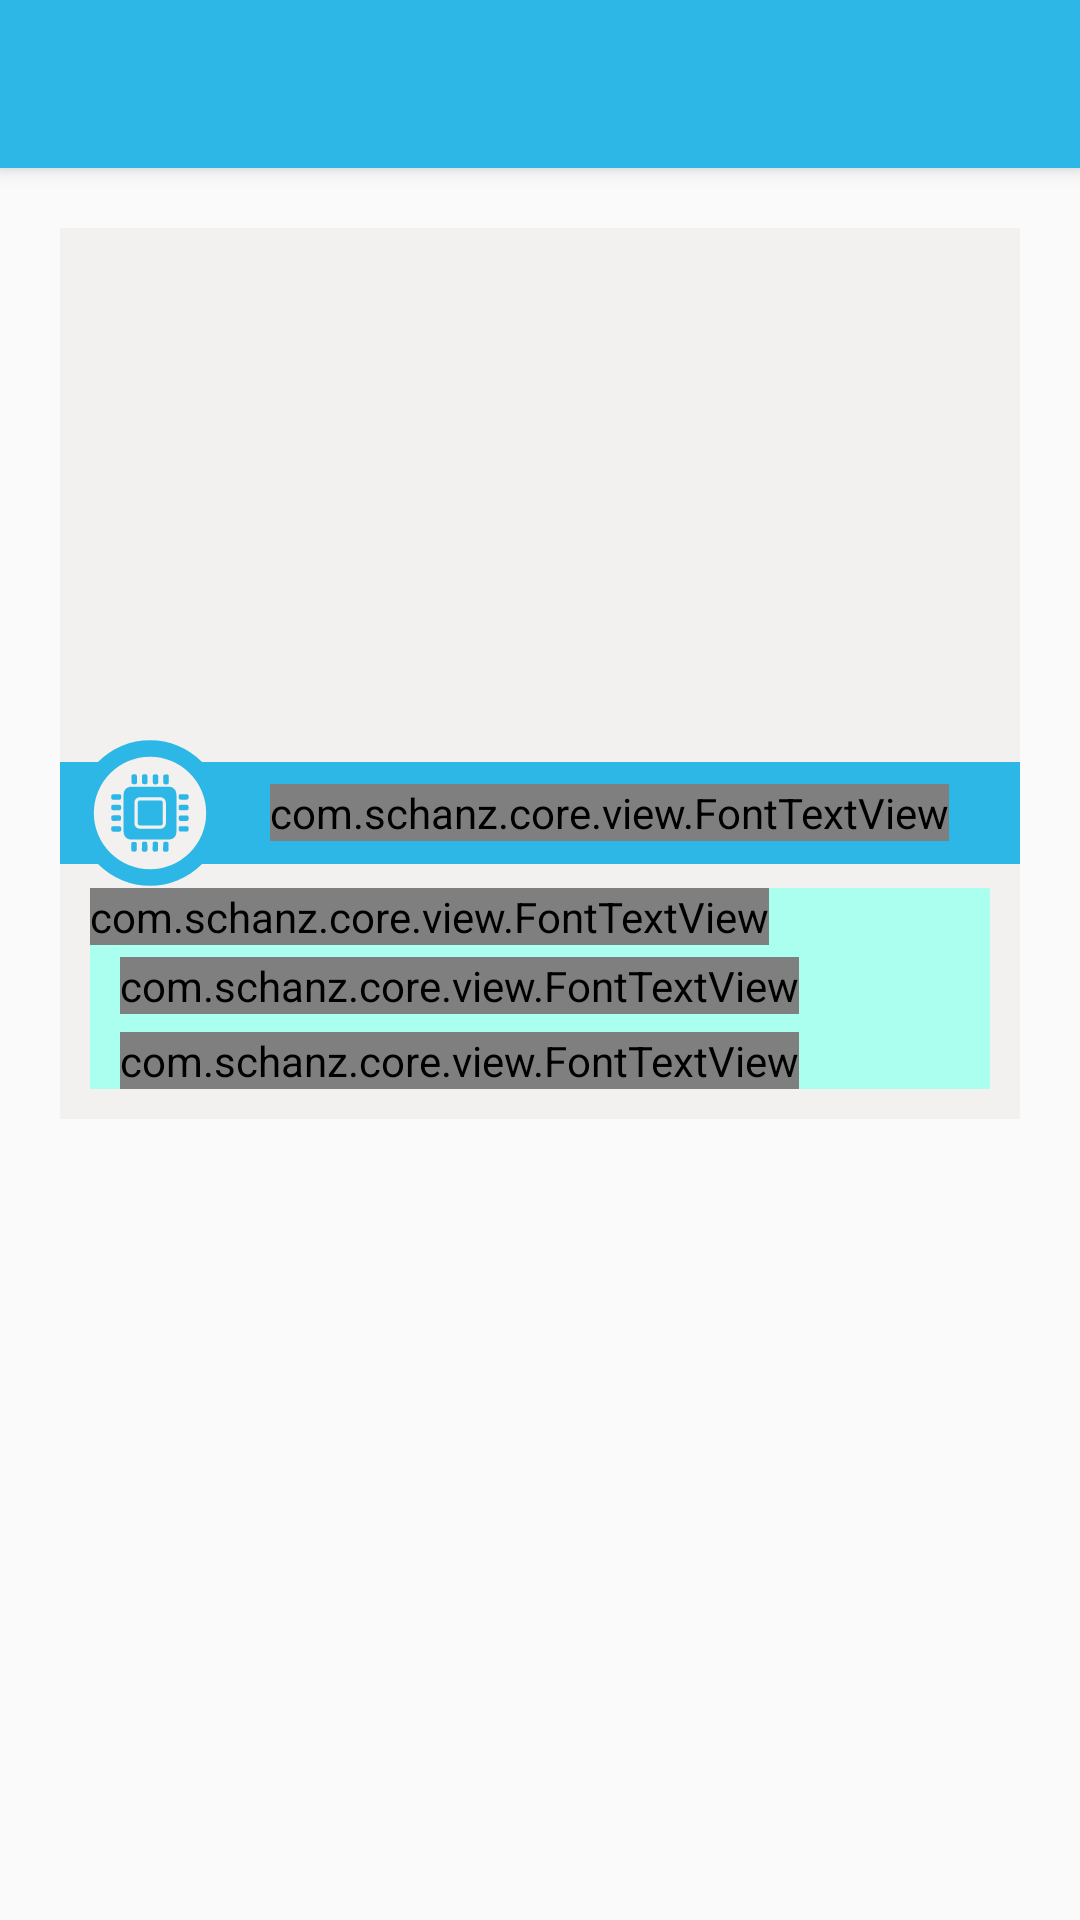

Reconstruct the res/layout file that produces this screen, plus the resources it refers to.
<!-- AndroidManifest.xml: application theme AppTheme -->
<!-- res/layout/app_bar_news.xml -->
<?xml version="1.0" encoding="utf-8"?>
<android.support.design.widget.CoordinatorLayout
    xmlns:android="http://schemas.android.com/apk/res/android"
    xmlns:app="http://schemas.android.com/apk/res-auto"
    xmlns:tools="http://schemas.android.com/tools"
    android:layout_width="match_parent"
    android:layout_height="match_parent"
    android:fitsSystemWindows="true"
    tools:context=".ui.activity.NewsActivity">

    <android.support.design.widget.AppBarLayout
        android:layout_width="match_parent"
        android:layout_height="wrap_content"
        android:theme="@style/AppTheme.AppBarOverlay">

        <android.support.v7.widget.Toolbar
            android:id="@+id/toolbar"
            android:layout_width="match_parent"
            android:layout_height="?attr/actionBarSize"
            android:background="@color/blue_atlantis"
            app:popupTheme="@style/AppTheme.PopupOverlay"/>

    </android.support.design.widget.AppBarLayout>

    <include layout="@layout/news_activity_content"/>

</android.support.design.widget.CoordinatorLayout>
<!-- res/layout/news_activity_content.xml (included above) -->
<?xml version="1.0" encoding="utf-8"?>
<ScrollView
    xmlns:android="http://schemas.android.com/apk/res/android"
    xmlns:app="http://schemas.android.com/apk/res-auto"
    xmlns:tools="http://schemas.android.com/tools"
    android:layout_width="match_parent"
    android:layout_height="match_parent"
    android:background="@drawable/bg_molecule_pattern"
    android:padding="@dimen/padding_xlarge"
    app:layout_behavior="@string/appbar_scrolling_view_behavior"
    tools:context=".ui.activity.NewsActivity"
    tools:showIn="@layout/app_bar_news">

    <LinearLayout
        android:layout_width="match_parent"
        android:layout_height="wrap_content"
        android:background="@color/white_cararra"
        android:orientation="vertical">

        
        <RelativeLayout
            android:layout_width="match_parent"
            android:layout_height="220dp">

            <ImageView
                android:id="@+id/news_image_header"
                android:layout_width="match_parent"
                android:layout_height="match_parent"
                android:layout_marginBottom="@dimen/padding_large"
                android:scaleType="fitXY"
                android:src="@drawable/news_eng_01_lg"/>

            
            <RelativeLayout
                android:layout_width="match_parent"
                android:layout_height="50dp"
                android:layout_alignParentBottom="true">

                <View
                    android:id="@+id/news_color_header"
                    android:layout_width="match_parent"
                    android:layout_height="34dp"
                    android:layout_centerVertical="true"
                    android:background="@color/blue_atlantis"/>

                
                <RelativeLayout
                    android:layout_width="60dp"
                    android:layout_height="60dp">

                    <ImageView
                        android:id="@+id/side_bubble_indicator_right"
                        android:layout_width="match_parent"
                        android:layout_height="match_parent"
                        android:src="@drawable/ic_circle_white_24dp"
                        android:tint="@color/white_cararra"/>

                    <ImageView
                        android:layout_width="match_parent"
                        android:layout_height="match_parent"
                        android:src="@drawable/ring_indicator_thin_white"
                        android:tint="@color/blue_atlantis"/>

                    <ImageView
                        android:id="@+id/ic_new_category"
                        android:layout_width="match_parent"
                        android:layout_height="match_parent"
                        android:layout_margin="@dimen/padding_medium"
                        android:src="@drawable/ic_tech_microchip_white_24dp"
                        android:tint="@color/blue_atlantis"/>
                </RelativeLayout>

                <com.schanz.core.view.FontTextView
                    android:id="@+id/lbl_category"
                    style="@style/TextView.Label.Light.Bold"
                    android:layout_centerVertical="true"
                    android:layout_marginStart="70dp"
                    android:text="Technology"
                    android:textAllCaps="true"
                    android:textSize="@dimen/text_size_medium"/>
            </RelativeLayout>
        </RelativeLayout>

        
        <LinearLayout
            android:layout_width="match_parent"
            android:layout_height="0dp"
            android:layout_marginBottom="@dimen/padding_medium"
            android:layout_marginEnd="@dimen/padding_medium"
            android:layout_marginStart="@dimen/padding_medium"
            android:layout_weight="1"
            android:gravity="center_vertical"
            android:orientation="vertical"
            tools:background="#afe">

            <com.schanz.core.view.FontTextView
                android:id="@+id/lbl_headline"
                style="@style/TextView.Label.Bold"
                android:layout_gravity="start"
                android:textSize="@dimen/text_size_large"
                tools:text="The Hidden Mystery Behind Biomedical Engineering"/>

            <com.schanz.core.view.FontTextView
                android:id="@+id/lbl_date"
                style="@style/TextView.Label.Italic"
                android:layout_gravity="start"
                android:layout_marginStart="@dimen/padding_medium"
                android:layout_marginTop="@dimen/padding_xsmall"
                android:textColor="@color/gray_down_pour"
                android:textSize="@dimen/text_size_small"
                tools:text="04/26/2016 @ 5:00 PM"/>

            <com.schanz.core.view.FontTextView
                android:id="@+id/lbl_full_story"
                style="@style/TextView.Label"
                android:layout_gravity="start"
                android:layout_marginStart="@dimen/padding_medium"
                android:layout_marginTop="@dimen/padding_small"
                android:textSize="@dimen/text_size_medium"
                tools:text="@string/news_story_1"/>

        </LinearLayout>
    </LinearLayout>
</ScrollView>
<!-- resources referenced by this layout -->
<resources>
  <color name="blue_atlantis">#2cb7e7</color>
  <color name="gray_down_pour">#95979b</color>
  <color name="white_cararra">#f2f1ef</color>
  <dimen name="padding_large">16dp</dimen>
  <dimen name="padding_medium">10dp</dimen>
  <dimen name="padding_small">6dp</dimen>
  <dimen name="padding_xlarge">20dp</dimen>
  <dimen name="padding_xsmall">4dp</dimen>
  <dimen name="text_size_large">20sp</dimen>
  <dimen name="text_size_medium">16sp</dimen>
  <dimen name="text_size_small">12sp</dimen>
  <!-- drawable ic_circle_white_24dp (drawable) -->
  <vector xmlns:android="http://schemas.android.com/apk/res/android"
          android:width="24dp"
          android:height="24dp"
          android:viewportHeight="24.0"
          android:viewportWidth="24.0">
      <path
          android:fillColor="#FFFFFF"
          android:pathData="M12,12m-10,0a10,10 0,1 1,20 0a10,10 0,1 1,-20 0"/>
  </vector>
  <!-- drawable ic_tech_microchip_white_24dp: vector/xml drawable (drawable, 5861 chars, omitted) -->
  <!-- drawable ring_indicator_thin_white (drawable) -->
  <?xml version="1.0" encoding="utf-8"?>
  <shape
      xmlns:android="http://schemas.android.com/apk/res/android"
      android:innerRadiusRatio="2.67"
      android:shape="ring"
      android:thicknessRatio="9"
      android:useLevel="false">
  
      <solid
          android:color="@color/white_cararra"/>
  
      <size
          android:width="80dp"
          android:height="80dp"/>
  </shape>
  <style name="AppTheme.AppBarOverlay" parent="ThemeOverlay.AppCompat.Dark.ActionBar" />
  <style name="AppTheme.PopupOverlay" parent="ThemeOverlay.AppCompat.Light" />
  <style name="TextView.Label" parent="android:Widget.TextView">
          <item name="android:textSize">@dimen/text_size_medium</item>
          <item name="android:textColor">@color/black_space</item>
          <item name="android:layout_width">wrap_content</item>
          <item name="android:layout_height">wrap_content</item>
          <item name="custom_font">@string/font_century_gothic_regular</item>
      </style>
  <style name="TextView.Label.Bold" parent="@style/TextView.Label">
          <item name="android:textStyle">bold</item>
          <item name="custom_font">@string/font_century_gothic_bold</item>
      </style>
  <style name="TextView.Label.Italic" parent="@style/TextView.Label">
          <item name="android:textStyle">italic</item>
          <item name="custom_font">@string/font_century_gothic_italic</item>
      </style>
  <style name="TextView.Label.Light.Bold" parent="@style/TextView.Label.Bold">
          <item name="android:textColor">@color/white_cararra</item>
      </style>
  <style name="AppTheme" parent="Theme.AppCompat.Light.DarkActionBar">
          
          <item name="colorPrimary">@color/colorPrimary</item>
          <item name="colorPrimaryDark">@color/colorPrimaryDark</item>
          <item name="colorAccent">@color/colorAccent</item>
      </style>
  <color name="black_space">#0a0909</color>
  <string name="font_century_gothic_regular" translatable="false">century_gothic/regular.ttf</string>
  <string name="font_century_gothic_bold" translatable="false">century_gothic/bold.ttf</string>
  <string name="font_century_gothic_italic" translatable="false">century_gothic/italic.ttf</string>
  <color name="colorPrimary">#3F51B5</color>
  <color name="colorPrimaryDark">#303F9F</color>
  <color name="colorAccent">#FF4081</color>
</resources>
